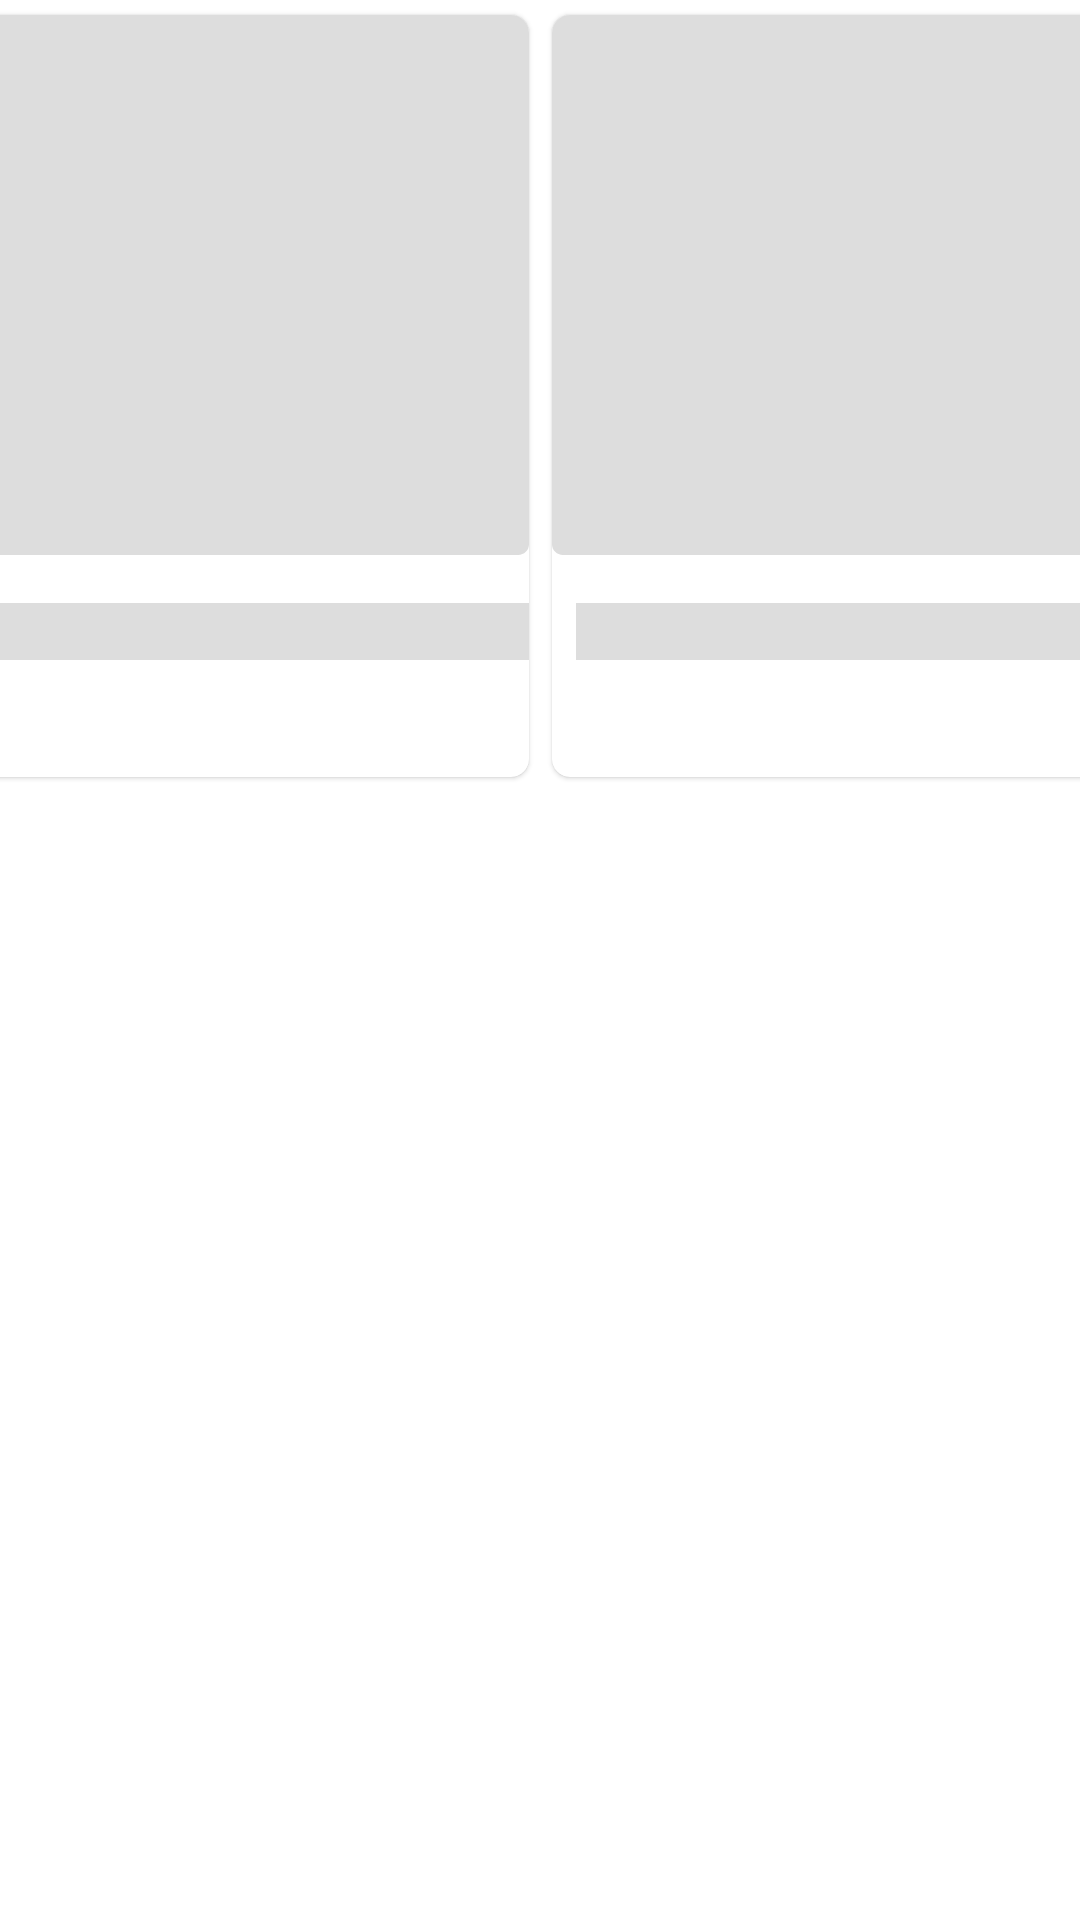

Write the Android layout XML for this screen, with the resource values it uses.
<!-- AndroidManifest.xml: application theme Theme.MovieLite -->
<!-- res/layout/shimmer_layout.xml -->
<?xml version="1.0" encoding="utf-8"?>
<layout xmlns:android="http://schemas.android.com/apk/res/android"
    xmlns:app="http://schemas.android.com/apk/res-auto"
    xmlns:tools="http://schemas.android.com/tools">

    <androidx.constraintlayout.widget.ConstraintLayout
        android:layout_width="match_parent"
        android:layout_height="match_parent">

    <com.google.android.material.card.MaterialCardView
        android:layout_width="200dp"
        android:id="@+id/upShimmer"
        android:layout_height="wrap_content"
        app:cardForegroundColor="@android:color/transparent"
        app:layout_constraintTop_toTopOf="parent"
        app:layout_constraintStart_toStartOf="parent"
        app:layout_constraintEnd_toStartOf="@id/downShimmer"
        app:cardCornerRadius="6dp"
        app:cardUseCompatPadding="true">

        <androidx.constraintlayout.widget.ConstraintLayout
            android:layout_width="match_parent"
            android:layout_height="match_parent">

            <com.google.android.material.imageview.ShapeableImageView
                android:id="@+id/series_image"
                android:layout_width="0dp"
                android:layout_height="180sp"
                android:background="@color/colorGrey"
                app:layout_constraintEnd_toEndOf="parent"
                app:layout_constraintStart_toStartOf="parent"
                app:layout_constraintTop_toTopOf="parent"
                app:shapeAppearanceOverlay="@style/ShapeAppearance.2Percent"
                tools:src="@tools:sample/avatars" />

            <TextView
                android:id="@+id/series_title"
                android:layout_width="0dp"
                android:layout_height="wrap_content"
                android:layout_marginStart="8dp"
                android:layout_marginTop="16dp"
                android:background="@color/colorGrey"
                app:layout_constraintEnd_toEndOf="parent"
                app:layout_constraintStart_toStartOf="@+id/series_image"
                app:layout_constraintTop_toBottomOf="@+id/series_image"
                tools:text="Title" />

            <TextView
                android:id="@+id/series_airDate"
                android:layout_width="wrap_content"
                android:layout_height="wrap_content"
                android:layout_marginTop="4dp"
                android:layout_marginBottom="16dp"
                android:background="@color/colorGrey"
                app:layout_constraintBottom_toBottomOf="parent"
                app:layout_constraintStart_toStartOf="@+id/series_title"
                app:layout_constraintTop_toBottomOf="@+id/series_title"
                tools:text="TextView" />

        </androidx.constraintlayout.widget.ConstraintLayout>
    </com.google.android.material.card.MaterialCardView>

    <com.google.android.material.card.MaterialCardView
        android:layout_width="200dp"
        android:layout_height="wrap_content"
        android:id="@+id/downShimmer"
        app:layout_constraintStart_toEndOf="@id/upShimmer"
        app:layout_constraintTop_toTopOf="parent"
        app:cardForegroundColor="@android:color/transparent"
        app:cardCornerRadius="6dp"
        app:layout_constraintEnd_toEndOf="parent"
        app:cardUseCompatPadding="true">

        <androidx.constraintlayout.widget.ConstraintLayout
            android:layout_width="match_parent"
            android:layout_height="match_parent">

            <com.google.android.material.imageview.ShapeableImageView
                android:id="@+id/series_image2"
                android:layout_width="0dp"
                android:layout_height="180sp"
                android:background="@color/colorGrey"
                app:layout_constraintEnd_toEndOf="parent"
                app:layout_constraintStart_toStartOf="parent"
                app:layout_constraintTop_toTopOf="parent"
                app:shapeAppearanceOverlay="@style/ShapeAppearance.2Percent"
                tools:src="@tools:sample/avatars" />

            <TextView
                android:id="@+id/series_title2"
                android:layout_width="0dp"
                android:layout_height="wrap_content"
                android:layout_marginStart="8dp"
                android:layout_marginTop="16dp"
                android:background="@color/colorGrey"
                app:layout_constraintEnd_toEndOf="parent"
                app:layout_constraintStart_toStartOf="@+id/series_image2"
                app:layout_constraintTop_toBottomOf="@+id/series_image2"
                tools:text="Title" />

            <TextView
                android:id="@+id/series_airDate2"
                android:layout_width="wrap_content"
                android:layout_height="wrap_content"
                android:layout_marginTop="4dp"
                android:layout_marginBottom="16dp"
                android:background="@color/colorGrey"
                app:layout_constraintBottom_toBottomOf="parent"
                app:layout_constraintStart_toStartOf="@+id/series_title2"
                app:layout_constraintTop_toBottomOf="@+id/series_title2"
                tools:text="TextView" />

        </androidx.constraintlayout.widget.ConstraintLayout>
    </com.google.android.material.card.MaterialCardView>
    </androidx.constraintlayout.widget.ConstraintLayout>
</layout>
<!-- resources referenced by this layout -->
<resources>
  <color name="colorGrey">#dddddd</color>
  <style name="ShapeAppearance.2Percent" parent="">
          <item name="cornerSize">2%</item>
      </style>
  <style name="Theme.MovieLite" parent="Theme.MaterialComponents.DayNight.DarkActionBar">
          
          <item name="colorPrimary">@color/main</item>
          <item name="colorPrimaryVariant">@color/main</item>
          <item name="colorOnPrimary">@color/white</item>
          
          <item name="colorSecondary">@color/teal_200</item>
          <item name="colorSecondaryVariant">@color/teal_700</item>
          <item name="colorOnSecondary">@color/black</item>
          
          <item name="android:statusBarColor" tools:targetApi="l">?attr/colorPrimaryVariant</item>
          
      </style>
  <color name="main">#C93D3D</color>
  <color name="white">#FFFFFFFF</color>
  <color name="teal_200">#FF03DAC5</color>
  <color name="teal_700">#FF018786</color>
  <color name="black">#FF000000</color>
</resources>
